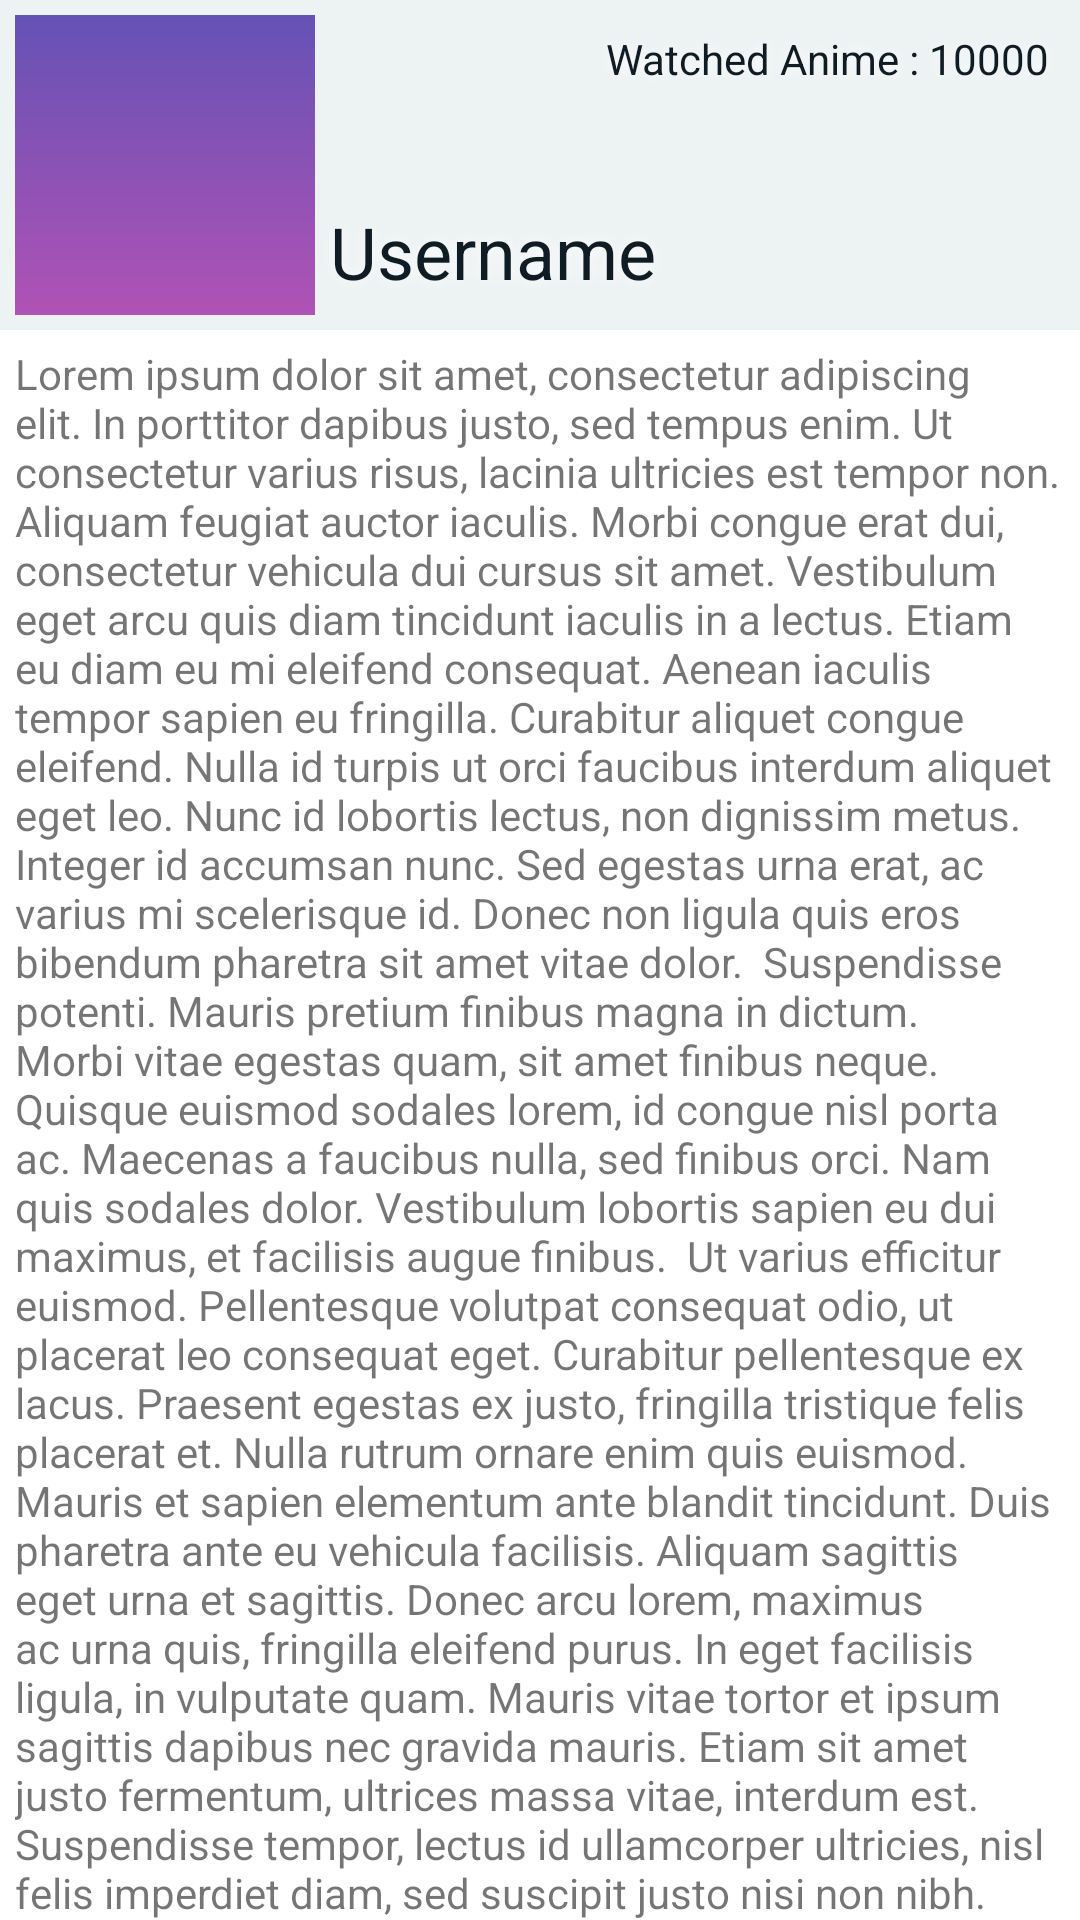

The Android layout XML behind this screen, and the referenced resources:
<!-- AndroidManifest.xml: application theme Theme.PASRPL1024 -->
<!-- res/layout/activity_profile_anime.xml -->
<?xml version="1.0" encoding="utf-8"?>
<androidx.coordinatorlayout.widget.CoordinatorLayout xmlns:android="http://schemas.android.com/apk/res/android"
    xmlns:tools="http://schemas.android.com/tools"
    xmlns:app="http://schemas.android.com/apk/res-auto"
    android:layout_width="match_parent"
    android:layout_height="match_parent"
    >

    <com.google.android.material.appbar.AppBarLayout
        android:layout_width="match_parent"
        android:layout_height="wrap_content"
        android:background="@color/white"
        android:fitsSystemWindows="true">

        <com.google.android.material.appbar.CollapsingToolbarLayout
            android:layout_width="match_parent"
            android:layout_height="wrap_content"
            android:background="@color/white_blue"
            android:fitsSystemWindows="true"
            app:layout_scrollFlags="scroll|exitUntilCollapsed">

            <LinearLayout
                android:layout_width="match_parent"
                android:layout_height="wrap_content"
                android:layout_gravity="bottom"
                android:padding="5dp">

                <ImageView
                    android:id="@+id/profile_anime_detail_photo"
                    android:layout_width="100dp"
                    android:layout_height="100dp"
                    android:layout_gravity="bottom"
                    android:scaleType="centerCrop"
                    android:src="@drawable/main_gradient"
                    app:layout_collapseMode="parallax" />

                <androidx.constraintlayout.widget.ConstraintLayout
                    android:layout_width="match_parent"
                    android:layout_height="match_parent">

                    <TextView
                        android:id="@+id/profile_anime_detail_username"
                        android:layout_width="match_parent"
                        android:layout_height="wrap_content"
                        android:layout_gravity="bottom"
                        android:padding="5dp"
                        android:shadowColor="@color/white"
                        android:shadowRadius="10"
                        android:text="Username"
                        android:textColor="@color/dark_blue_but_darker"
                        android:textSize="24sp"
                        app:layout_constraintBottom_toBottomOf="parent"
                        app:layout_constraintStart_toStartOf="parent" />

                    <TextView
                        android:id="@+id/profile_anime_detail_watched_anime"
                        android:layout_width="wrap_content"
                        android:layout_height="wrap_content"
                        android:padding="5dp"
                        android:shadowColor="@color/white"
                        android:shadowRadius="10"
                        android:text="Watched Anime : 10000"
                        android:textColor="@color/dark_blue_but_darker"
                        android:textSize="14sp"
                        app:layout_constraintEnd_toEndOf="parent"
                        app:layout_constraintTop_toTopOf="parent" />

                </androidx.constraintlayout.widget.ConstraintLayout>

            </LinearLayout>

        </com.google.android.material.appbar.CollapsingToolbarLayout>
    </com.google.android.material.appbar.AppBarLayout>

    <androidx.core.widget.NestedScrollView
        android:id="@+id/anime_detail_scroll_view"
        android:layout_width="match_parent"
        android:layout_height="match_parent"
        app:layout_behavior="com.google.android.material.appbar.AppBarLayout$ScrollingViewBehavior">


        <TextView
            android:id="@+id/textView4"
            android:layout_width="match_parent"
            android:layout_height="wrap_content"
            android:padding="5dp"
            android:text="Lorem ipsum dolor sit amet, consectetur adipiscing elit. In porttitor dapibus justo, sed tempus enim. Ut consectetur varius risus, lacinia ultricies est tempor non. Aliquam feugiat auctor iaculis. Morbi congue erat dui, consectetur vehicula dui cursus sit amet. Vestibulum eget arcu quis diam tincidunt iaculis in a lectus. Etiam eu diam eu mi eleifend consequat. Aenean iaculis tempor sapien eu fringilla. Curabitur aliquet congue eleifend. Nulla id turpis ut orci faucibus interdum aliquet eget leo. Nunc id lobortis lectus, non dignissim metus. Integer id accumsan nunc. Sed egestas urna erat, ac varius mi scelerisque id. Donec non ligula quis eros bibendum pharetra sit amet vitae dolor.  Suspendisse potenti. Mauris pretium finibus magna in dictum. Morbi vitae egestas quam, sit amet finibus neque. Quisque euismod sodales lorem, id congue nisl porta ac. Maecenas a faucibus nulla, sed finibus orci. Nam quis sodales dolor. Vestibulum lobortis sapien eu dui maximus, et facilisis augue finibus.  Ut varius efficitur euismod. Pellentesque volutpat consequat odio, ut placerat leo consequat eget. Curabitur pellentesque ex lacus. Praesent egestas ex justo, fringilla tristique felis placerat et. Nulla rutrum ornare enim quis euismod. Mauris et sapien elementum ante blandit tincidunt. Duis pharetra ante eu vehicula facilisis. Aliquam sagittis eget urna et sagittis. Donec arcu lorem, maximus ac urna quis, fringilla eleifend purus. In eget facilisis ligula, in vulputate quam. Mauris vitae tortor et ipsum sagittis dapibus nec gravida mauris. Etiam sit amet justo fermentum, ultrices massa vitae, interdum est. Suspendisse tempor, lectus id ullamcorper ultricies, nisl felis imperdiet diam, sed suscipit justo nisi non nibh.  Mauris accumsan dui sit amet sodales vehicula. Integer tincidunt ultrices felis, id fermentum orci luctus a. In hac habitasse platea dictumst. Fusce gravida suscipit tempus. Aliquam non erat in mauris aliquam egestas. Vestibulum non lacinia dui. Pellentesque tristique, ante ut pharetra cursus, ipsum ligula pharetra nulla, at ultrices mauris tortor vitae velit. Cras semper fringilla dui ut fringilla. Quisque molestie urna sit amet congue egestas. Vivamus suscipit, orci ac ornare congue, nisi urna tincidunt quam, a tempor lectus ligula sed eros. Morbi volutpat ipsum vel commodo venenatis. Pellentesque habitant morbi tristique senectus et netus et malesuada fames ac turpis egestas. Nunc nulla quam, vulputate vitae lobortis quis, vestibulum eget nibh. Ut et pulvinar nisi. Nunc fermentum placerat velit, vel sodales metus egestas a. Suspendisse vel mauris id tellus tristique accumsan eget mollis ligula.  In at facilisis mauris. In tristique vel lorem vitae semper. Nam tempus dictum pretium. Donec finibus egestas justo eu lobortis. Praesent efficitur eu massa quis vestibulum. Nullam cursus eros quis urna ullamcorper bibendum ut sed nunc. Aenean semper est et odio malesuada, vel viverra diam hendrerit. Quisque mi tortor, egestas ut pulvinar vitae, varius sed neque.  Pellentesque eu lobortis mi. Integer vitae augue a justo pulvinar vulputate. In ut augue in tortor cursus consequat. Aliquam in commodo metus. Praesent et nulla ultrices, eleifend odio in, elementum est. Fusce a ipsum a dui ornare laoreet sit amet et lorem. Nullam a enim sapien. Ut laoreet tempor vestibulum. Proin vitae nulla ullamcorper, consequat leo vel, pretium dolor.  Vestibulum tristique tincidunt dui, sed pulvinar mauris pretium quis. Nunc arcu turpis, eleifend ut mauris id, dignissim consequat turpis. Nullam eget neque massa. Donec eget eleifend nisl, a luctus nibh. Suspendisse velit enim, rutrum non finibus a, mattis eget lorem. In eget lorem faucibus, lacinia elit vitae, imperdiet dui. Fusce vitae metus nisl. Orci varius natoque penatibus et magnis dis parturient montes, nascetur ridiculus mus. Donec a rhoncus velit, non pellentesque dui.  Vestibulum lorem nunc, rutrum at volutpat pharetra, sollicitudin id erat. Integer placerat justo vel enim pretium mollis. Suspendisse potenti. Vestibulum eget tortor a ipsum efficitur eleifend. Morbi commodo magna orci, sed scelerisque lacus mollis ut. Aenean laoreet ex eget ex tempor mattis. Nulla ac sollicitudin ligula, sed commodo mauris. Vivamus est justo, blandit ac ante sed, varius hendrerit ipsum. In interdum urna in nisl convallis, et feugiat dolor ultricies. Suspendisse vitae varius magna. Sed molestie tempus maximus.  Donec a euismod arcu. Vivamus suscipit ex risus, semper dapibus ante pharetra quis. Cras in elit a tortor feugiat pulvinar. Integer mauris urna, facilisis nec diam ut, elementum placerat erat. Nunc sit amet semper tortor, quis semper ante. Etiam mollis congue cursus. Sed porttitor laoreet eleifend. Duis nisi lectus, rhoncus a ante quis, rhoncus luctus risus.  In ultricies euismod venenatis. Maecenas convallis, libero eget consequat aliquam, purus diam egestas odio, sed pulvinar erat diam a lectus. Class aptent taciti sociosqu ad litora torquent per conubia nostra, per inceptos himenaeos. Phasellus mattis eros orci, nec euismod elit fermentum porttitor. Etiam facilisis ipsum eget odio porta, ut sollicitudin leo rutrum. Nunc et mollis nibh. Etiam nec diam egestas justo hendrerit rhoncus. Integer vel libero arcu. Mauris accumsan leo sed lorem iaculis, et iaculis ante sollicitudin. Interdum et malesuada fames ac ante ipsum primis in faucibus. Nulla facilisi. Nam ut nisl nec dolor tempor ornare et eget libero. Aenean ullamcorper nunc eu egestas hendrerit. Nulla in pellentesque quam. Praesent tempus est a mi maximus rutrum. Cras sed ultricies nulla." />
    </androidx.core.widget.NestedScrollView>

</androidx.coordinatorlayout.widget.CoordinatorLayout>
<!-- resources referenced by this layout -->
<resources>
  <color name="dark_blue_but_darker">#101C23</color>
  <color name="white">#FFFFFFFF</color>
  <color name="white_blue">#EDF2F3</color>
  <!-- drawable main_gradient (drawable-v24) -->
  <?xml version="1.0" encoding="utf-8"?>
  <shape xmlns:android="http://schemas.android.com/apk/res/android"
      android:shape="rectangle" android:layout_height="match_parent" android:layout_width="match_parent">
      <gradient
          android:startColor="#B052B5"
          android:endColor="#6552B5"
          android:angle="90"/>
  </shape>
  <style name="Theme.PASRPL1024" parent="Theme.MaterialComponents.DayNight.DarkActionBar">
          
          <item name="colorPrimary">@color/dark_blue</item>
          <item name="colorPrimaryVariant">@color/white_blue</item>
          <item name="colorOnPrimary">@color/white</item>
          
          <item name="colorSecondary">@color/teal_200</item>
          <item name="colorSecondaryVariant">@color/teal_700</item>
          <item name="colorOnSecondary">@color/black</item>
          
          <item name="android:statusBarColor" tools:targetApi="l">?attr/colorPrimaryVariant</item>
          
      </style>
  <color name="dark_blue">#1F3541</color>
  <color name="teal_200">#FF03DAC5</color>
  <color name="teal_700">#FF018786</color>
  <color name="black">#FF000000</color>
</resources>
